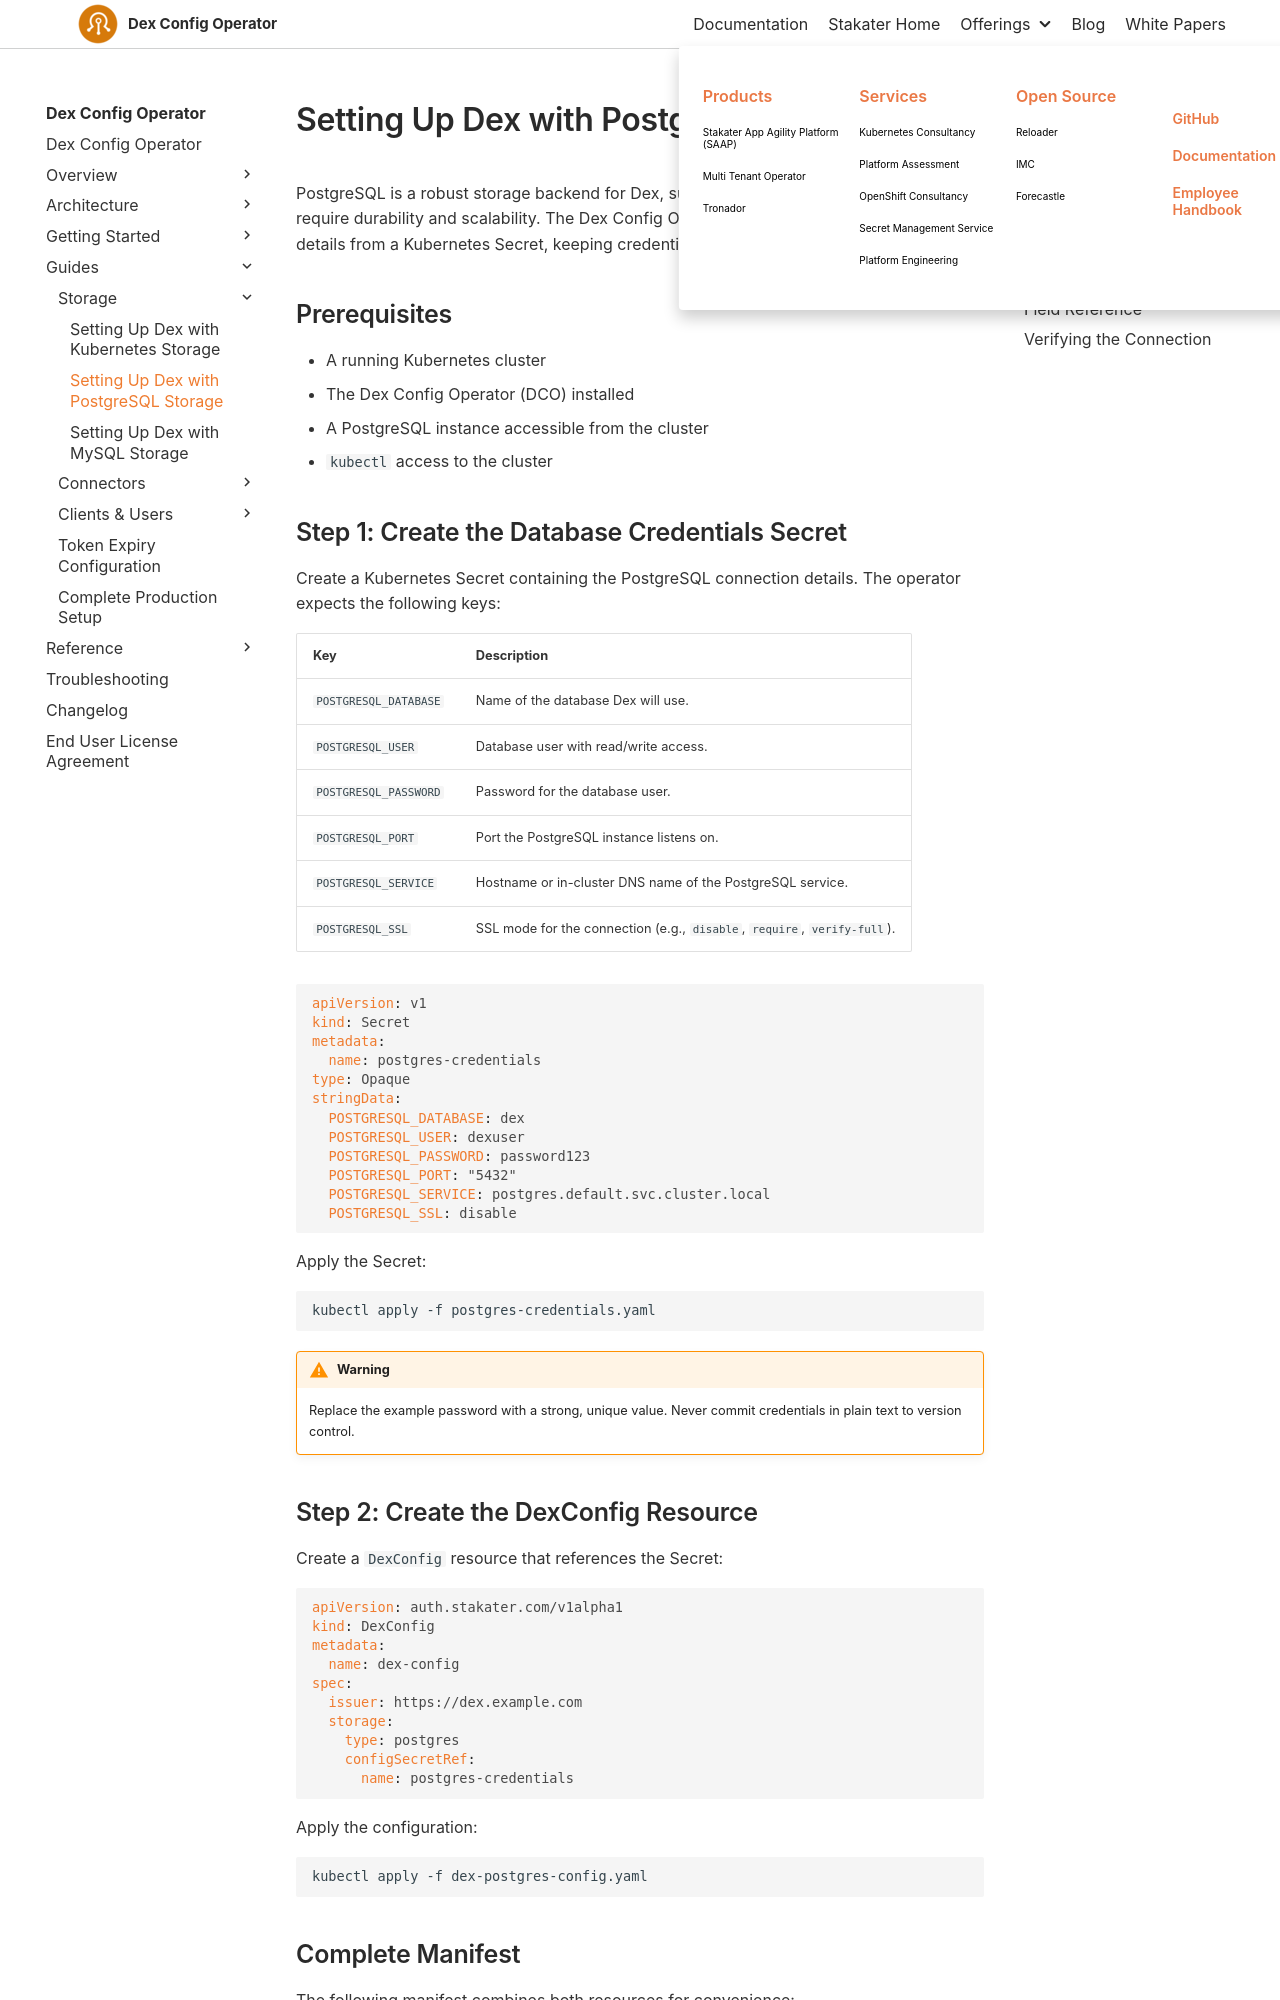

repository: stakater/dco-docs · page: 0.1/guides/postgresql-storage.html · generator: mkdocs

# Setting Up Dex with PostgreSQL Storage

PostgreSQL is a robust storage backend for Dex, suitable for production deployments that require durability and scalability. The Dex Config Operator reads database connection details from a Kubernetes Secret, keeping credentials out of the `DexConfig` resource itself.

## Prerequisites

- A running Kubernetes cluster
- The Dex Config Operator (DCO) installed
- A PostgreSQL instance accessible from the cluster
- `kubectl` access to the cluster

## Step 1: Create the Database Credentials Secret

Create a Kubernetes Secret containing the PostgreSQL connection details. The operator expects the following keys:

| Key | Description |
|---|---|
| `POSTGRESQL_DATABASE` | Name of the database Dex will use. |
| `POSTGRESQL_USER` | Database user with read/write access. |
| `POSTGRESQL_PASSWORD` | Password for the database user. |
| `POSTGRESQL_PORT` | Port the PostgreSQL instance listens on. |
| `POSTGRESQL_SERVICE` | Hostname or in-cluster DNS name of the PostgreSQL service. |
| `POSTGRESQL_SSL` | SSL mode for the connection (e.g., `disable`, `require`, `verify-full`). |

```yaml
apiVersion: v1
kind: Secret
metadata:
  name: postgres-credentials
type: Opaque
stringData:
  POSTGRESQL_DATABASE: dex
  POSTGRESQL_USER: dexuser
  POSTGRESQL_PASSWORD: password123
  POSTGRESQL_PORT: "5432"
  POSTGRESQL_SERVICE: postgres.default.svc.cluster.local
  POSTGRESQL_SSL: disable
```

Apply the Secret:

```bash
kubectl apply -f postgres-credentials.yaml
```

!!! warning
    Replace the example password with a strong, unique value. Never commit credentials in plain text to version control.
